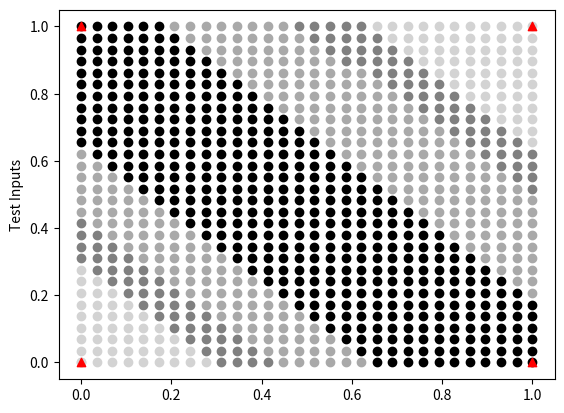

The matplotlib source for this figure:
# This neural Network solves the classic X-OR neural network problem
# Written in python with the following dependencies
# - MatplotLib
# - Numpy

import numpy as np
import matplotlib.pyplot as plt

np.random.seed(0)


def sigmoid(val):
	return 1/(1 + np.exp(-val))


def sigmoidDerivative(val):
	return val * (1 - val)


# Define test i/o
trainInput = np.array([[0, 0], [0, 1], [1, 0], [1, 1]])
expectedOuput = np.array([[0], [1], [1], [0]])

# Define nn architecture
inputNodes, hiddenNodes, outputNodes = 2, 2, 1
epochs = 10000
learningRate = 0.1

# Initalize weights
# All random weights are 0 <= x <= 1
hiddenWeights = np.random.uniform(size=(inputNodes, hiddenNodes))
hiddenBias = np.random.uniform(size=(1, hiddenNodes))
outputWeights = np.random.uniform(size=(hiddenNodes, outputNodes))
outputBias = np.random.uniform(size=(1, outputNodes))


def forwardPropogation(inputData, hiddenWeights, hiddenBias, outputWeights, outputBias):
	# Calculate values of input dot weights for input->hidden
	# This section aka Forward Propogation
	hiddenLayerActivation = np.dot(inputData, hiddenWeights)
	hiddenLayerActivation += hiddenBias

	# Apply this value to activation function in this case sigmoid
	hiddenLayerOutput = sigmoid(hiddenLayerActivation)

	# Using the newly calculated activation function output do the same operation on hidden->output
	outputLayerActivation = np.dot(hiddenLayerOutput, outputWeights)
	outputLayerActivation += outputBias
	return [outputLayerActivation, hiddenLayerOutput]


def backpropogation(inputData, hiddenWeights, hiddenBias, outputWeights, outputBias, hiddenLayerOutput, predictedOutput):
	# Calculate the error between the expected and actual output
	# This section aka Backpropogation
	error = expectedOuput - predictedOutput

	# Using gradient decent to figure out what the output needs to change by
	deltaPredictedOutput = error * sigmoidDerivative(predictedOutput)

	errorHidenLayer = deltaPredictedOutput.dot(outputWeights.T)
	deltaHiddenLayer = errorHidenLayer * \
		sigmoidDerivative(hiddenLayerOutput)

	# Updating Weights and Biases
	outputWeights += hiddenLayerOutput.T.dot(
		deltaPredictedOutput) * learningRate
	outputBias += np.sum(deltaPredictedOutput, axis=0,
						 keepdims=True) * learningRate
	hiddenWeights += inputData.T.dot(deltaHiddenLayer) * learningRate
	hiddenBias += np.sum(deltaHiddenLayer, axis=0,
						 keepdims=True) * learningRate


def x_or_neural_network(inputData, hiddenWeights, hiddenBias, outputWeights, outputBias, epoch, training=True):
	for i in range(epoch):

		# Apply an actication function to the output of the nn
		forwardProp = forwardPropogation(
			inputData, hiddenWeights, hiddenBias, outputWeights, outputBias)
		hiddenLayerOutput = forwardProp[1]
		predictedOutput = sigmoid(forwardProp[0])

		if(training):
			# If training the network allow for back propogation
			backpropogation(inputData, hiddenWeights,
							hiddenBias, outputWeights, outputBias, hiddenLayerOutput, predictedOutput)
	return predictedOutput


def setColor(testInput, testOutput):
	testX = testInput[:, [0]]
	testY = testInput[:, [1]]

	for i in range(len(testOutput)):
		val = testOutput[i]
		if val < .3:
			plt.scatter(testX[i], testY[i], color='lightGrey')
		elif val < .6:
			plt.scatter(testX[i], testY[i], color='grey')
		elif val < .9:
			plt.scatter(testX[i], testY[i], color='darkgrey')
		else:
			plt.scatter(testX[i], testY[i], color='black')


trainingOutput = x_or_neural_network(
	trainInput, hiddenWeights, hiddenBias, outputWeights, outputBias, epochs)
print(trainingOutput)


# Creating Test cases
testInput = np.array([[0, 0]])
xSpace = np.linspace(0, 1, 30)
ySpace = np.linspace(0, 1, 30)
for xP in xSpace:
	for yP in ySpace:
		if(xP == 0 and yP == 0):
			pass
		testInput = np.append(testInput, [[xP, yP]], axis=0)


testOutput = x_or_neural_network(
	testInput, hiddenWeights, hiddenBias, outputWeights, outputBias, 1, False)


# Debugging loop for test output
# for i in range(len(testOutput)):
# 	print(testInput[i], testOutput[i][0])

x = trainInput[:, [0]]
y = trainInput[:, [1]]


# Training Inputs are labeled with red triangles
# Test Inputs are the circles
setColor(testInput, testOutput)
plt.scatter(x, y, color='red', marker='^')
plt.ylabel('Test Inputs')
plt.show()
